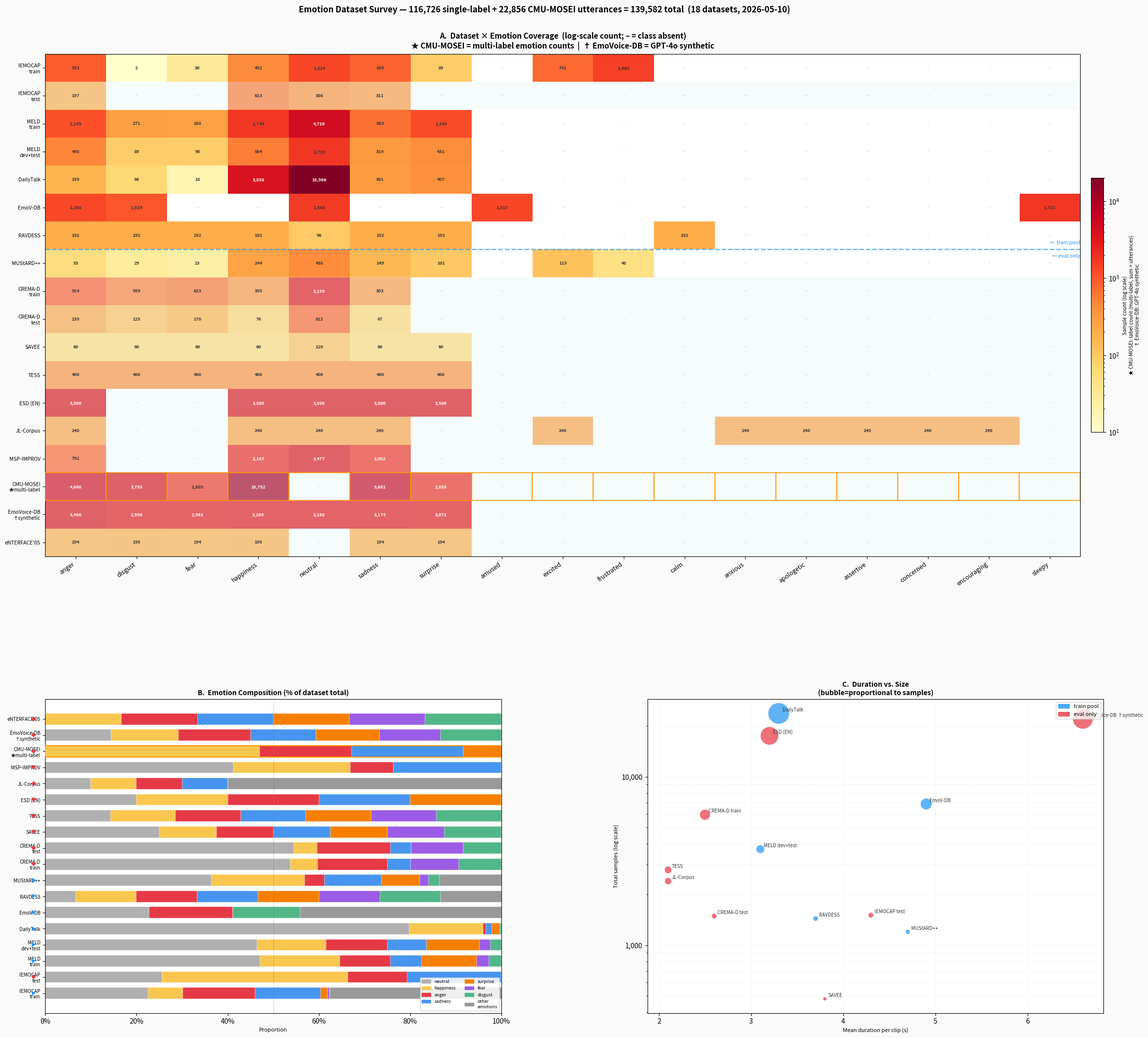

Here is the Python script that generated this plot: (Note: this script raises an exception after producing the figure.)
"""
Emotion dataset stat visualization.
Output: docs/analysis/emotion_datasets_viz.png (3-panel figure)
"""

import numpy as np
import matplotlib
matplotlib.use("Agg")
import matplotlib.pyplot as plt
import matplotlib.patches as mpatches
from matplotlib.colors import LogNorm
import matplotlib.ticker as ticker

# ── Data ──────────────────────────────────────────────────────────────────────

EMOTIONS = [
    "anger", "disgust", "fear", "happiness", "neutral",
    "sadness", "surprise", "amused", "excited", "frustrated",
    "calm", "anxious", "apologetic", "assertive", "concerned",
    "encouraging", "sleepy",
]

# (dataset_label, is_train_pool, total_samples, mean_duration_s, {emotion: count})
# For CMU-MOSEI: total_samples = utterance count, emotion dict = label counts (multi-label, sum > total)
DATASETS = [
    ("IEMOCAP\ntrain", True, 5882, None, {
        "anger": 933, "disgust": 2, "fear": 30, "happiness": 452,
        "neutral": 1324, "sadness": 839, "surprise": 89,
        "excited": 742, "frustrated": 1468,
    }),
    ("IEMOCAP\ntest", False, 1507, 4.3, {
        "anger": 197, "happiness": 613, "neutral": 386, "sadness": 311,
    }),
    ("MELD\ntrain", True, 9989, None, {
        "anger": 1109, "disgust": 271, "fear": 268, "happiness": 1743,
        "neutral": 4710, "sadness": 683, "surprise": 1205,
    }),
    ("MELD\ndev+test", True, 3716, 3.1, {
        "anger": 498, "disgust": 89, "fear": 90, "happiness": 564,
        "neutral": 1725, "sadness": 319, "surprise": 431,
    }),
    ("DailyTalk", True, 23773, 3.3, {
        "anger": 159, "disgust": 66, "fear": 18, "happiness": 3856,
        "neutral": 18966, "sadness": 301, "surprise": 407,
    }),
    ("EmoV-DB", True, 6893, 4.9, {
        "anger": 1268, "disgust": 1019,
        "neutral": 1568, "amused": 1317, "sleepy": 1721,
    }),
    ("RAVDESS", True, 1440, 3.7, {
        "anger": 192, "disgust": 192, "fear": 192, "happiness": 192,
        "neutral": 96, "sadness": 192, "surprise": 192, "calm": 192,
    }),
    ("MUStARD++", True, 1200, 4.7, {
        "anger": 53, "disgust": 29, "fear": 23, "happiness": 244,
        "neutral": 438, "sadness": 149, "surprise": 101,
        "excited": 115, "frustrated": 48,
    }),
    ("CREMA-D\ntrain", False, 5953, 2.5, {
        "anger": 914, "disgust": 559, "fear": 623, "happiness": 355,
        "neutral": 3199, "sadness": 303,
    }),
    ("CREMA-D\ntest", False, 1489, 2.6, {
        "anger": 239, "disgust": 125, "fear": 170, "happiness": 76,
        "neutral": 812, "sadness": 67,
    }),
    ("SAVEE", False, 480, 3.8, {
        "anger": 60, "disgust": 60, "fear": 60, "happiness": 60,
        "neutral": 120, "sadness": 60, "surprise": 60,
    }),
    ("TESS", False, 2800, 2.1, {
        "anger": 400, "disgust": 400, "fear": 400, "happiness": 400,
        "neutral": 400, "sadness": 400, "surprise": 400,
    }),
    ("ESD (EN)", False, 17500, 3.2, {
        "anger": 3500, "happiness": 3500, "neutral": 3500,
        "sadness": 3500, "surprise": 3500,
    }),
    ("JL-Corpus", False, 2400, 2.1, {
        "anger": 240, "happiness": 240, "neutral": 240, "sadness": 240,
        "anxious": 240, "apologetic": 240, "assertive": 240,
        "concerned": 240, "encouraging": 240, "excited": 240,
    }),
    # ── New datasets ──────────────────────────────────────────────────────────
    ("MSP-IMPROV", False, 8438, None, {
        "anger": 792, "happiness": 2167, "neutral": 3477, "sadness": 2002,
    }),
    # CMU-MOSEI: multi-label — emotion dict = label counts (sum > utterance total)
    ("CMU-MOSEI\n★multi-label", False, 22856, None, {
        "anger": 4600, "disgust": 3755, "fear": 1803,
        "happiness": 10752, "sadness": 5601, "surprise": 2055,
    }),
    ("EmoVoice-DB\n†synthetic", False, 22100, 6.6, {
        "anger": 3486, "disgust": 2950, "fear": 2961, "happiness": 3269,
        "neutral": 3188, "sadness": 3174, "surprise": 3072,
    }),
    ("eNTERFACE'05", False, 1166, None, {
        "anger": 194, "disgust": 195, "fear": 194, "happiness": 195,
        "sadness": 194, "surprise": 194,
    }),
]

labels = [d[0] for d in DATASETS]
is_train = [d[1] for d in DATASETS]
totals = [d[2] for d in DATASETS]
durations = [d[3] for d in DATASETS]
emotion_dicts = [d[4] for d in DATASETS]

# Build count matrix  [dataset x emotion]
mat = np.zeros((len(DATASETS), len(EMOTIONS)))
for i, ed in enumerate(emotion_dicts):
    for j, em in enumerate(EMOTIONS):
        mat[i, j] = ed.get(em, 0)

EMOTION_COLORS = {
    "neutral":     "#b0b0b0",
    "happiness":   "#f9c74f",
    "anger":       "#e63946",
    "sadness":     "#4895ef",
    "surprise":    "#f77f00",
    "fear":        "#9b5de5",
    "disgust":     "#52b788",
    "excited":     "#ffb703",
    "frustrated":  "#e07a5f",
    "calm":        "#90e0ef",
    "amused":      "#f4a261",
    "sleepy":      "#adb5bd",
    "anxious":     "#c77dff",
    "apologetic":  "#d4a5a5",
    "assertive":   "#a8dadc",
    "concerned":   "#457b9d",
    "encouraging": "#1d3557",
}

# ── Figure layout ─────────────────────────────────────────────────────────────
fig = plt.figure(figsize=(24, 22))
fig.patch.set_facecolor("#fafafa")

gs = fig.add_gridspec(
    2, 2,
    height_ratios=[1.6, 1],
    hspace=0.35, wspace=0.32,
    left=0.08, right=0.97, top=0.93, bottom=0.05,
)

ax_heat = fig.add_subplot(gs[0, :])
ax_bar  = fig.add_subplot(gs[1, 0])
ax_dot  = fig.add_subplot(gs[1, 1])

# ── Panel A: Heatmap ─────────────────────────────────────────────────────────
mat_plot = mat.copy()
mat_plot[mat_plot == 0] = np.nan

emo_has_data = np.nansum(mat, axis=0) > 0
emo_cols = [e for e, h in zip(EMOTIONS, emo_has_data) if h]
mat_plot_trimmed = mat_plot[:, emo_has_data]

vmin, vmax = 10, 20000
im = ax_heat.imshow(
    mat_plot_trimmed,
    aspect="auto",
    norm=LogNorm(vmin=vmin, vmax=vmax),
    cmap="YlOrRd",
)

for i in range(len(DATASETS)):
    for j in range(len(emo_cols)):
        v = mat_plot_trimmed[i, j]
        if np.isnan(v):
            ax_heat.text(j, i, "–", ha="center", va="center",
                         fontsize=7, color="#cccccc")
        else:
            txt = f"{int(v):,}" if v >= 1000 else str(int(v))
            col = "white" if v > 2000 else "#333333"
            ax_heat.text(j, i, txt, ha="center", va="center",
                         fontsize=6.5, color=col, fontweight="bold")

ax_heat.set_xticks(range(len(emo_cols)))
ax_heat.set_xticklabels(emo_cols, rotation=35, ha="right", fontsize=9)
ax_heat.set_yticks(range(len(DATASETS)))
ax_heat.set_yticklabels(labels, fontsize=7.5)

# Shade eval-only rows
for i, train in enumerate(is_train):
    if not train:
        ax_heat.add_patch(mpatches.FancyBboxPatch(
            (-0.5, i - 0.5), len(emo_cols), 1,
            boxstyle="square,pad=0", linewidth=0,
            facecolor="#e8f4f8", alpha=0.35, zorder=0,
        ))

# Separator line
train_end = sum(is_train) - 0.5
ax_heat.axhline(train_end, color="#2196F3", linewidth=1.8, linestyle="--", alpha=0.7)
ax_heat.text(len(emo_cols) - 0.5, train_end - 0.15,
             "  ← train pool", fontsize=7.5, color="#2196F3", va="bottom", ha="right")
ax_heat.text(len(emo_cols) - 0.5, train_end + 0.15,
             "  ← eval only", fontsize=7.5, color="#2196F3", va="top", ha="right")

# Highlight CMU-MOSEI (multi-label) row with border
mosei_idx = next(i for i, d in enumerate(DATASETS) if "MOSEI" in d[0])
for j in range(len(emo_cols)):
    ax_heat.add_patch(plt.Rectangle(
        (j - 0.5, mosei_idx - 0.5), 1, 1,
        fill=False, edgecolor="#ff9800", linewidth=1.2, zorder=3,
    ))

cb = fig.colorbar(im, ax=ax_heat, fraction=0.012, pad=0.01)
cb.set_label("Sample count (log scale)\n★ CMU-MOSEI: label count (multi-label, sum > utterances)\n† EmoVoice-DB: GPT-4o synthetic", fontsize=7.5)
ax_heat.set_title(
    "A.  Dataset × Emotion Coverage  (log-scale count; – = class absent)\n"
    "★ CMU-MOSEI = multi-label emotion counts  |  † EmoVoice-DB = GPT-4o synthetic",
    fontsize=11, fontweight="bold", pad=8,
)

# ── Panel B: Stacked proportion bar ──────────────────────────────────────────
CORE7 = ["neutral", "happiness", "anger", "sadness", "surprise", "fear", "disgust"]
OTHER_LABEL = "other\nemotions"

proportions = []
for ed, tot in zip(emotion_dicts, totals):
    row = {}
    for em in CORE7:
        row[em] = ed.get(em, 0) / tot
    row[OTHER_LABEL] = sum(v for k, v in ed.items() if k not in CORE7) / tot
    proportions.append(row)

bar_cols = CORE7 + [OTHER_LABEL]
bar_colors = [EMOTION_COLORS.get(e, "#999999") for e in bar_cols]

bottoms = np.zeros(len(DATASETS))
bar_ys = np.arange(len(DATASETS))
for col, color in zip(bar_cols, bar_colors):
    vals = np.array([p[col] for p in proportions])
    ax_bar.barh(bar_ys, vals, left=bottoms, color=color,
                height=0.7, label=col, edgecolor="white", linewidth=0.3)
    bottoms += vals

# Mark CMU-MOSEI with hatching overlay (to indicate multi-label)
ax_bar.barh(mosei_idx, 1.0, left=0, height=0.7,
            fill=False, edgecolor="#ff9800", linewidth=1.5, zorder=3)

ax_bar.set_yticks(bar_ys)
ax_bar.set_yticklabels(labels, fontsize=7)
ax_bar.set_xlim(0, 1)
ax_bar.xaxis.set_major_formatter(ticker.PercentFormatter(xmax=1))
ax_bar.axvline(0.5, color="gray", linestyle=":", linewidth=0.8)
ax_bar.set_title("B.  Emotion Composition (% of dataset total)",
                 fontsize=10, fontweight="bold", pad=6)
ax_bar.set_xlabel("Proportion", fontsize=8)

for i, train in enumerate(is_train):
    marker = "▶" if train else "◆"
    color  = "#2196F3" if train else "#e63946"
    ax_bar.text(-0.02, i, marker, ha="right", va="center", fontsize=7,
                color=color, transform=ax_bar.get_yaxis_transform())

legend_patches = [
    mpatches.Patch(color=EMOTION_COLORS.get(e, "#999999"), label=e)
    for e in CORE7
] + [mpatches.Patch(color="#999999", label=OTHER_LABEL)]
ax_bar.legend(handles=legend_patches, fontsize=6.5, ncol=2,
              loc="lower right", framealpha=0.85)

# ── Panel C: Duration bubble ──────────────────────────────────────────────────
dur_x, dur_y, dur_s, dur_c, dur_lbl = [], [], [], [], []
for i, (label, train, tot, dur, _) in enumerate(DATASETS):
    if dur is None:
        continue
    dur_x.append(dur)
    dur_y.append(tot)
    dur_s.append(max(tot / 25, 30))
    dur_c.append("#2196F3" if train else "#e63946")
    dur_lbl.append(label.replace("\n", " "))

ax_dot.scatter(dur_x, dur_y, s=dur_s, c=dur_c, alpha=0.72,
               edgecolors="white", linewidths=0.8)

for x, y, lbl in zip(dur_x, dur_y, dur_lbl):
    ax_dot.annotate(lbl, (x, y), textcoords="offset points",
                    xytext=(5, 3), fontsize=7, color="#333333")

ax_dot.set_yscale("log")
ax_dot.set_xlabel("Mean duration per clip (s)", fontsize=8)
ax_dot.set_ylabel("Total samples (log scale)", fontsize=8)
ax_dot.set_title("C.  Duration vs. Size\n(bubble=proportional to samples)",
                 fontsize=10, fontweight="bold", pad=6)
ax_dot.yaxis.set_major_formatter(ticker.FuncFormatter(lambda v, _: f"{int(v):,}"))
ax_dot.grid(True, which="both", linestyle=":", linewidth=0.5, alpha=0.5)

train_patch = mpatches.Patch(color="#2196F3", label="train pool", alpha=0.8)
eval_patch  = mpatches.Patch(color="#e63946", label="eval only",  alpha=0.8)
ax_dot.legend(handles=[train_patch, eval_patch], fontsize=8, loc="upper right")

# ── Title ──────────────────────────────────────────────────────────────────────
n_sl  = sum(d[2] for d in DATASETS if "MOSEI" not in d[0])
n_tot = sum(d[2] for d in DATASETS)
fig.suptitle(
    f"Emotion Dataset Survey — {n_sl:,} single-label + 22,856 CMU-MOSEI utterances = {n_tot:,} total  "
    f"(18 datasets, 2026-05-10)",
    fontsize=12, fontweight="bold", y=0.975,
)

out_path = "/mnt/ddn/users/sehyun/AudioEncoder/audiollm-trainer/docs/analysis/emotion_datasets_viz.png"
fig.savefig(out_path, dpi=150, bbox_inches="tight", facecolor=fig.get_facecolor())
print(f"Saved: {out_path}")
